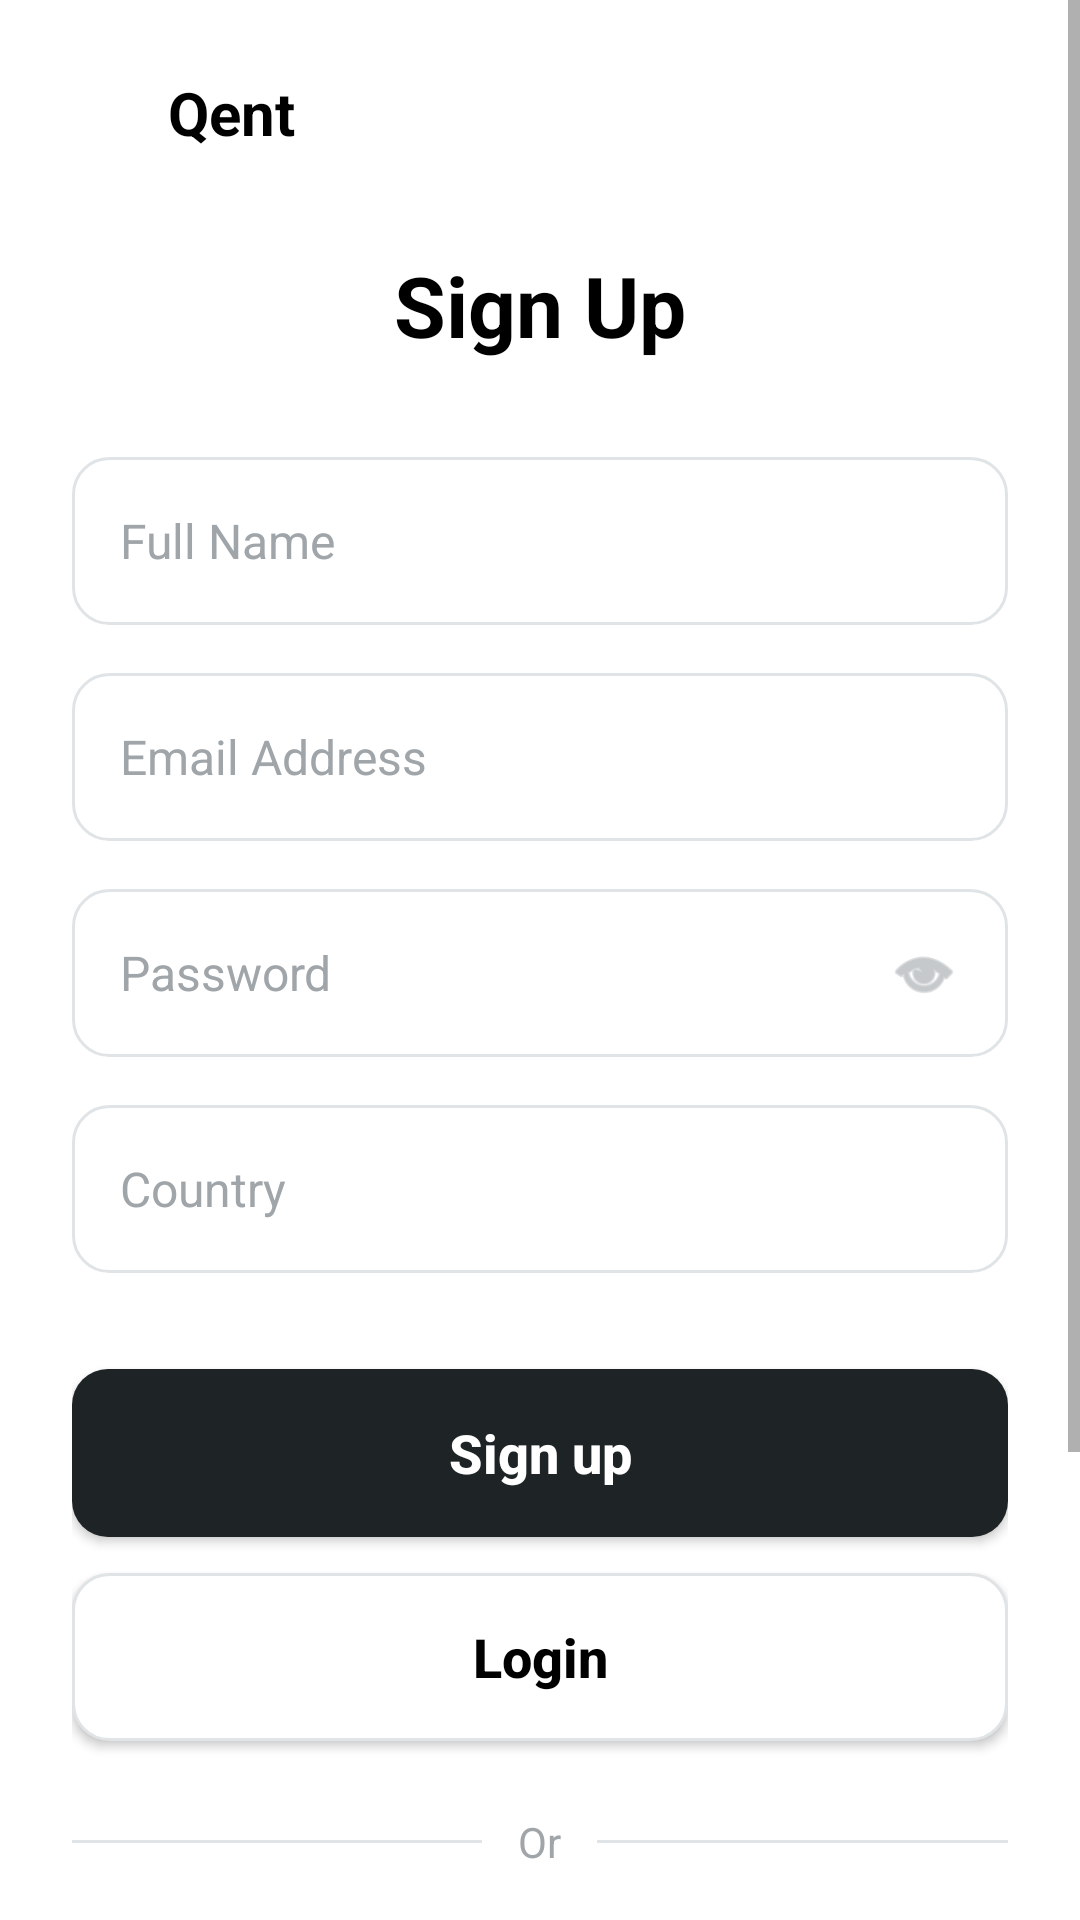

Layout XML and referenced resources for this Android screen:
<!-- AndroidManifest.xml: application theme Theme.Carrentalapp -->
<!-- res/layout/activity_register.xml -->
<?xml version="1.0" encoding="utf-8"?>
<ScrollView xmlns:android="http://schemas.android.com/apk/res/android"
    xmlns:app="http://schemas.android.com/apk/res-auto"
    android:layout_width="match_parent"
    android:layout_height="match_parent"
    android:background="@color/white">

    <LinearLayout
        android:layout_width="match_parent"
        android:layout_height="wrap_content"
        android:orientation="vertical"
        android:padding="24dp">

        <LinearLayout
            android:layout_width="wrap_content"
            android:layout_height="wrap_content"
            android:orientation="horizontal"
            android:gravity="center_vertical"
            android:layout_marginBottom="32dp">
            <ImageView
                android:layout_width="24dp"
                android:layout_height="24dp"
                android:src="@drawable/ic_qent_logo"
                app:tint="@color/black" />
            <TextView
                android:layout_width="wrap_content"
                android:layout_height="wrap_content"
                android:text="Qent"
                android:textSize="20sp"
                android:textStyle="bold"
                android:textColor="@color/black"
                android:layout_marginStart="8dp" />
        </LinearLayout>

        <TextView
            android:layout_width="wrap_content"
            android:layout_height="wrap_content"
            android:text="Sign Up"
            android:textSize="28sp"
            android:textStyle="bold"
            android:textColor="@color/black"
            android:layout_marginBottom="32dp"
            android:layout_gravity="center_horizontal" />

        <EditText
            android:id="@+id/et_full_name"
            android:layout_width="match_parent"
            android:layout_height="56dp"
            android:background="@drawable/bg_edittext"
            android:hint="Full Name"
            android:paddingHorizontal="16dp"
            android:textColor="@color/black"
            android:textColorHint="@color/hint_gray"
            android:textSize="16sp"
            android:layout_marginBottom="16dp" />

        <EditText
            android:id="@+id/et_email"
            android:layout_width="match_parent"
            android:layout_height="56dp"
            android:background="@drawable/bg_edittext"
            android:hint="Email Address"
            android:paddingHorizontal="16dp"
            android:textColor="@color/black"
            android:textColorHint="@color/hint_gray"
            android:textSize="16sp"
            android:layout_marginBottom="16dp" />

        <FrameLayout
            android:layout_width="match_parent"
            android:layout_height="56dp"
            android:layout_marginBottom="16dp">
            <EditText
                android:id="@+id/et_password"
                android:layout_width="match_parent"
                android:layout_height="match_parent"
                android:background="@drawable/bg_edittext"
                android:hint="Password"
                android:inputType="textPassword"
                android:paddingHorizontal="16dp"
                android:textColor="@color/black"
                android:textColorHint="@color/hint_gray"
                android:textSize="16sp" />
            <ImageView
                android:layout_width="24dp"
                android:layout_height="24dp"
                android:layout_gravity="end|center_vertical"
                android:layout_marginEnd="16dp"
                android:src="@android:drawable/ic_menu_view"
                app:tint="@color/hint_gray" />
        </FrameLayout>

        <EditText
            android:id="@+id/et_country"
            android:layout_width="match_parent"
            android:layout_height="56dp"
            android:background="@drawable/bg_edittext"
            android:hint="Country"
            android:paddingHorizontal="16dp"
            android:textColor="@color/black"
            android:textColorHint="@color/hint_gray"
            android:textSize="16sp"
            android:layout_marginBottom="32dp" />

        <Button
            android:id="@+id/btn_register"
            android:layout_width="match_parent"
            android:layout_height="56dp"
            android:background="@drawable/bg_button_dark"
            android:text="Sign up"
            android:textAllCaps="false"
            android:textColor="@color/white"
            android:textSize="18sp"
            android:textStyle="bold"
            app:backgroundTint="@null"
            android:layout_marginBottom="12dp" />

        <Button
            android:id="@+id/btn_login_link"
            android:layout_width="match_parent"
            android:layout_height="56dp"
            android:background="@drawable/bg_button_white"
            android:text="Login"
            android:textAllCaps="false"
            android:textColor="@color/black"
            android:textSize="18sp"
            android:textStyle="bold"
            app:backgroundTint="@null"
            android:layout_marginBottom="24dp" />

        <LinearLayout
            android:layout_width="match_parent"
            android:layout_height="wrap_content"
            android:orientation="horizontal"
            android:gravity="center"
            android:layout_marginBottom="24dp">
            <View
                android:layout_width="0dp"
                android:layout_height="1dp"
                android:layout_weight="1"
                android:background="@color/border_gray" />
            <TextView
                android:layout_width="wrap_content"
                android:layout_height="wrap_content"
                android:text="Or"
                android:paddingHorizontal="12dp"
                android:textColor="@color/hint_gray" />
            <View
                android:layout_width="0dp"
                android:layout_height="1dp"
                android:layout_weight="1"
                android:background="@color/border_gray" />
        </LinearLayout>

        <Button
            android:id="@+id/btn_apple"
            android:layout_width="match_parent"
            android:layout_height="56dp"
            android:background="@drawable/bg_button_white"
            android:drawableStart="@android:drawable/ic_menu_info_details"
            android:paddingStart="24dp"
            android:text="Apple pay"
            android:textAllCaps="false"
            android:textColor="@color/black"
            android:layout_marginBottom="12dp"
            app:backgroundTint="@null" />

        <Button
            android:id="@+id/btn_google"
            android:layout_width="match_parent"
            android:layout_height="56dp"
            android:background="@drawable/bg_button_white"
            android:drawableStart="@android:drawable/ic_menu_info_details"
            android:paddingStart="24dp"
            android:text="Google Pay"
            android:textAllCaps="false"
            android:textColor="@color/black"
            android:layout_marginBottom="32dp"
            app:backgroundTint="@null" />

        <TextView
            android:id="@+id/tv_footer_login"
            android:layout_width="wrap_content"
            android:layout_height="wrap_content"
            android:layout_gravity="center"
            android:text="Already have an account? Login"
            android:textColor="@color/hint_gray" />

    </LinearLayout>
</ScrollView>
<!-- resources referenced by this layout -->
<resources>
  <color name="black">#FF000000</color>
  <color name="border_gray">#E0E4E7</color>
  <color name="hint_gray">#A0A5A9</color>
  <color name="white">#FFFFFFFF</color>
  <!-- drawable bg_button_dark (drawable) -->
  <?xml version="1.0" encoding="utf-8"?>
  <ripple xmlns:android="http://schemas.android.com/apk/res/android"
      android:color="#40FFFFFF">
      <item>
          <shape>
              <solid android:color="@color/dark_gray" />
              <corners android:radius="12dp" />
          </shape>
      </item>
  </ripple>
  <!-- drawable bg_button_white (drawable) -->
  <?xml version="1.0" encoding="utf-8"?>
  <ripple xmlns:android="http://schemas.android.com/apk/res/android"
      android:color="#10000000">
      <item>
          <shape>
              <solid android:color="@color/white" />
              <stroke android:width="1dp" android:color="@color/border_gray" />
              <corners android:radius="12dp" />
          </shape>
      </item>
  </ripple>
  <!-- drawable bg_edittext (drawable) -->
  <?xml version="1.0" encoding="utf-8"?>
  <shape xmlns:android="http://schemas.android.com/apk/res/android">
      <solid android:color="@color/white" />
      <stroke android:width="1dp" android:color="@color/border_gray" />
      <corners android:radius="12dp" />
  </shape>
  <style name="Theme.Carrentalapp" parent="Theme.MaterialComponents.DayNight.NoActionBar">
          
          <item name="colorPrimary">@color/purple_500</item>
          <item name="colorPrimaryVariant">@color/purple_700</item>
          <item name="colorOnPrimary">@color/white</item>
          
          <item name="colorSecondary">@color/teal_200</item>
          <item name="colorSecondaryVariant">@color/teal_700</item>
          <item name="colorOnSecondary">@color/black</item>
          
          <item name="android:statusBarColor">?attr/colorPrimaryVariant</item>
          
      </style>
  <color name="dark_gray">#1E2325</color>
  <color name="purple_500">#FF6200EE</color>
  <color name="purple_700">#FF3700B3</color>
  <color name="teal_200">#FF03DAC5</color>
  <color name="teal_700">#FF018786</color>
</resources>
